Run: headless pygame with SDL's dummy video driver; simulated clock (each Clock.tick advances the game by its frame time, no real sleeping); random seed 0; keys injected as events and as key.get_pressed() state; mouse plan: one left click at the window centre at the start of phase 2, then a move to the lower-right quarter at the start of phase 3.
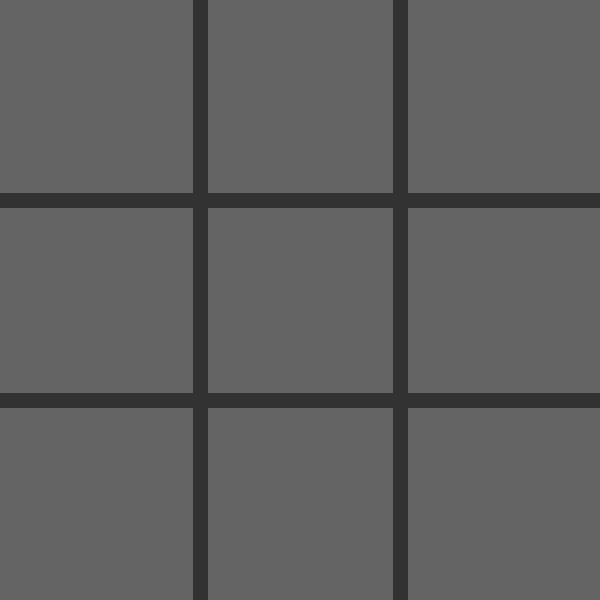
Frame 1 of 4 · flips 1–60 · no input
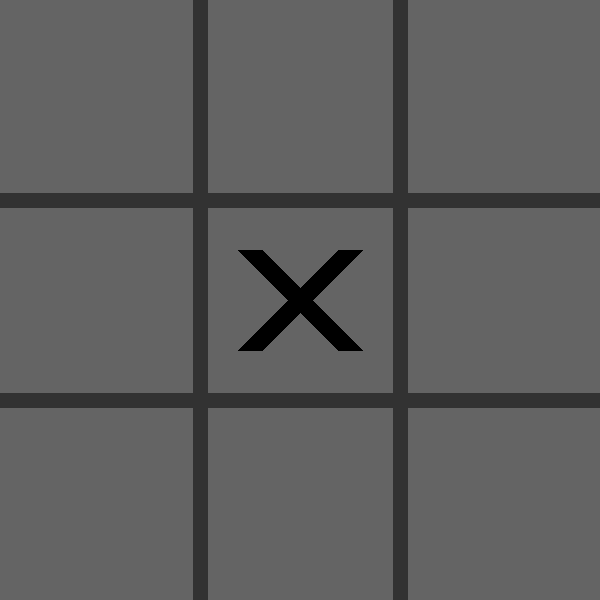
Frame 2 of 4 · flips 61–180 · clicked the window centre · tapped SPACE, RETURN · held RIGHT (→), D
Frame 3 of 4 · flips 181–300 · moved the mouse to the lower-right quarter · held DOWN (↓), S · screen unchanged from frame 2, image omitted
Frame 4 of 4 · flips 301–420 · held LEFT (←), A, UP (↑), W · screen unchanged from frame 3, image omitted

The pygame program that drew these frames:

import pygame
import sys

# Constants
WIDTH, HEIGHT = 600, 600
LINE_WIDTH = 15
BOARD_ROWS, BOARD_COLS = 3, 3
SQUARE_SIZE = WIDTH // BOARD_COLS
CIRCLE_RADIUS = SQUARE_SIZE // 3
CIRCLE_WIDTH = 15
CROSS_WIDTH = 25
SPACE = SQUARE_SIZE // 4

# Colors
BG_COLOR = (100, 100, 100)
LINE_COLOR = (50, 50, 50)
CIRCLE_COLOR = (255, 255, 255)
CROSS_COLOR = (0, 0, 0)

# Initialize Pygame
pygame.init()
screen = pygame.display.set_mode((WIDTH, HEIGHT))
pygame.display.set_caption('Tic-Tac-Toe')
screen.fill(BG_COLOR)

# Drawing functions
def draw_lines():
    # 1 horizontal
    pygame.draw.line(screen, LINE_COLOR, (0, SQUARE_SIZE), (WIDTH, SQUARE_SIZE), LINE_WIDTH)
    # 2 horizontal
    pygame.draw.line(screen, LINE_COLOR, (0, 2 * SQUARE_SIZE), (WIDTH, 2 * SQUARE_SIZE), LINE_WIDTH)
    # 1 vertical
    pygame.draw.line(screen, LINE_COLOR, (SQUARE_SIZE, 0), (SQUARE_SIZE, HEIGHT), LINE_WIDTH)
    # 2 vertical
    pygame.draw.line(screen, LINE_COLOR, (2 * SQUARE_SIZE, 0), (2 * SQUARE_SIZE, HEIGHT), LINE_WIDTH)

def draw_figures():
    for row in range(BOARD_ROWS):
        for col in range(BOARD_COLS):
            if board[row][col] == 'O':
                pygame.draw.circle(screen, CIRCLE_COLOR, (int(col * SQUARE_SIZE + SQUARE_SIZE // 2), int(row * SQUARE_SIZE + SQUARE_SIZE // 2)), CIRCLE_RADIUS, CIRCLE_WIDTH)
            elif board[row][col] == 'X':
                pygame.draw.line(screen, CROSS_COLOR, (col * SQUARE_SIZE + SPACE, row * SQUARE_SIZE + SQUARE_SIZE - SPACE), (col * SQUARE_SIZE + SQUARE_SIZE - SPACE, row * SQUARE_SIZE + SPACE), CROSS_WIDTH)
                pygame.draw.line(screen, CROSS_COLOR, (col * SQUARE_SIZE + SPACE, row * SQUARE_SIZE + SPACE), (col * SQUARE_SIZE + SQUARE_SIZE - SPACE, row * SQUARE_SIZE + SQUARE_SIZE - SPACE), CROSS_WIDTH)

def mark_square(row, col, player):
    board[row][col] = player

def available_square(row, col):
    return board[row][col] == ' '

def is_board_full():
    return all(cell != ' ' for row in board for cell in row)

def check_win(player):
    # Check rows, columns, and diagonals
    for i in range(3):
        if all(board[i][j] == player for j in range(3)) or \
            all(board[j][i] == player for j in range(3)):
            return True
    if all(board[i][i] == player for i in range(3)) or \
        all(board[i][2-i] == player for i in range(3)):
        return True
    return False

def reset_game():
    global board, player, game_over
    board = [[' ' for _ in range(BOARD_COLS)] for _ in range(BOARD_ROWS)]
    player = 'X'
    game_over = False
    screen.fill(BG_COLOR)
    draw_lines()

# Main game logic
board = [[' ' for _ in range(BOARD_COLS)] for _ in range(BOARD_ROWS)]
player = 'X'
game_over = False

draw_lines()

while True:
    for event in pygame.event.get():
        if event.type == pygame.QUIT:
            pygame.quit()
            sys.exit()

        if event.type == pygame.MOUSEBUTTONDOWN:
            if game_over:
                reset_game()
            else:
                mouseX = event.pos[0]  # x
                mouseY = event.pos[1]  # y

                clicked_row = int(mouseY // SQUARE_SIZE)
                clicked_col = int(mouseX // SQUARE_SIZE)

                if available_square(clicked_row, clicked_col):
                    mark_square(clicked_row, clicked_col, player)
                    if check_win(player):
                        game_over = True
                    elif is_board_full():
                        game_over = True
                    else:
                        player = 'O' if player == 'X' else 'X'  # Switch player

    screen.fill(BG_COLOR)
    draw_lines()
    draw_figures()

    if game_over:
        font = pygame.font.Font(None, 36)
        if check_win('X'):
            text = font.render("Player X wins! Click to restart.", True, CROSS_COLOR)
        elif check_win('O'):
            text = font.render("Player O wins! Click to restart.", True, CIRCLE_COLOR)
        else:
            text = font.render("It's a tie! Click to restart.", True, (255, 255, 255))
        screen.blit(text, (WIDTH // 2 - text.get_width() // 2, HEIGHT // 2 - text.get_height() // 2))

    pygame.display.update()
